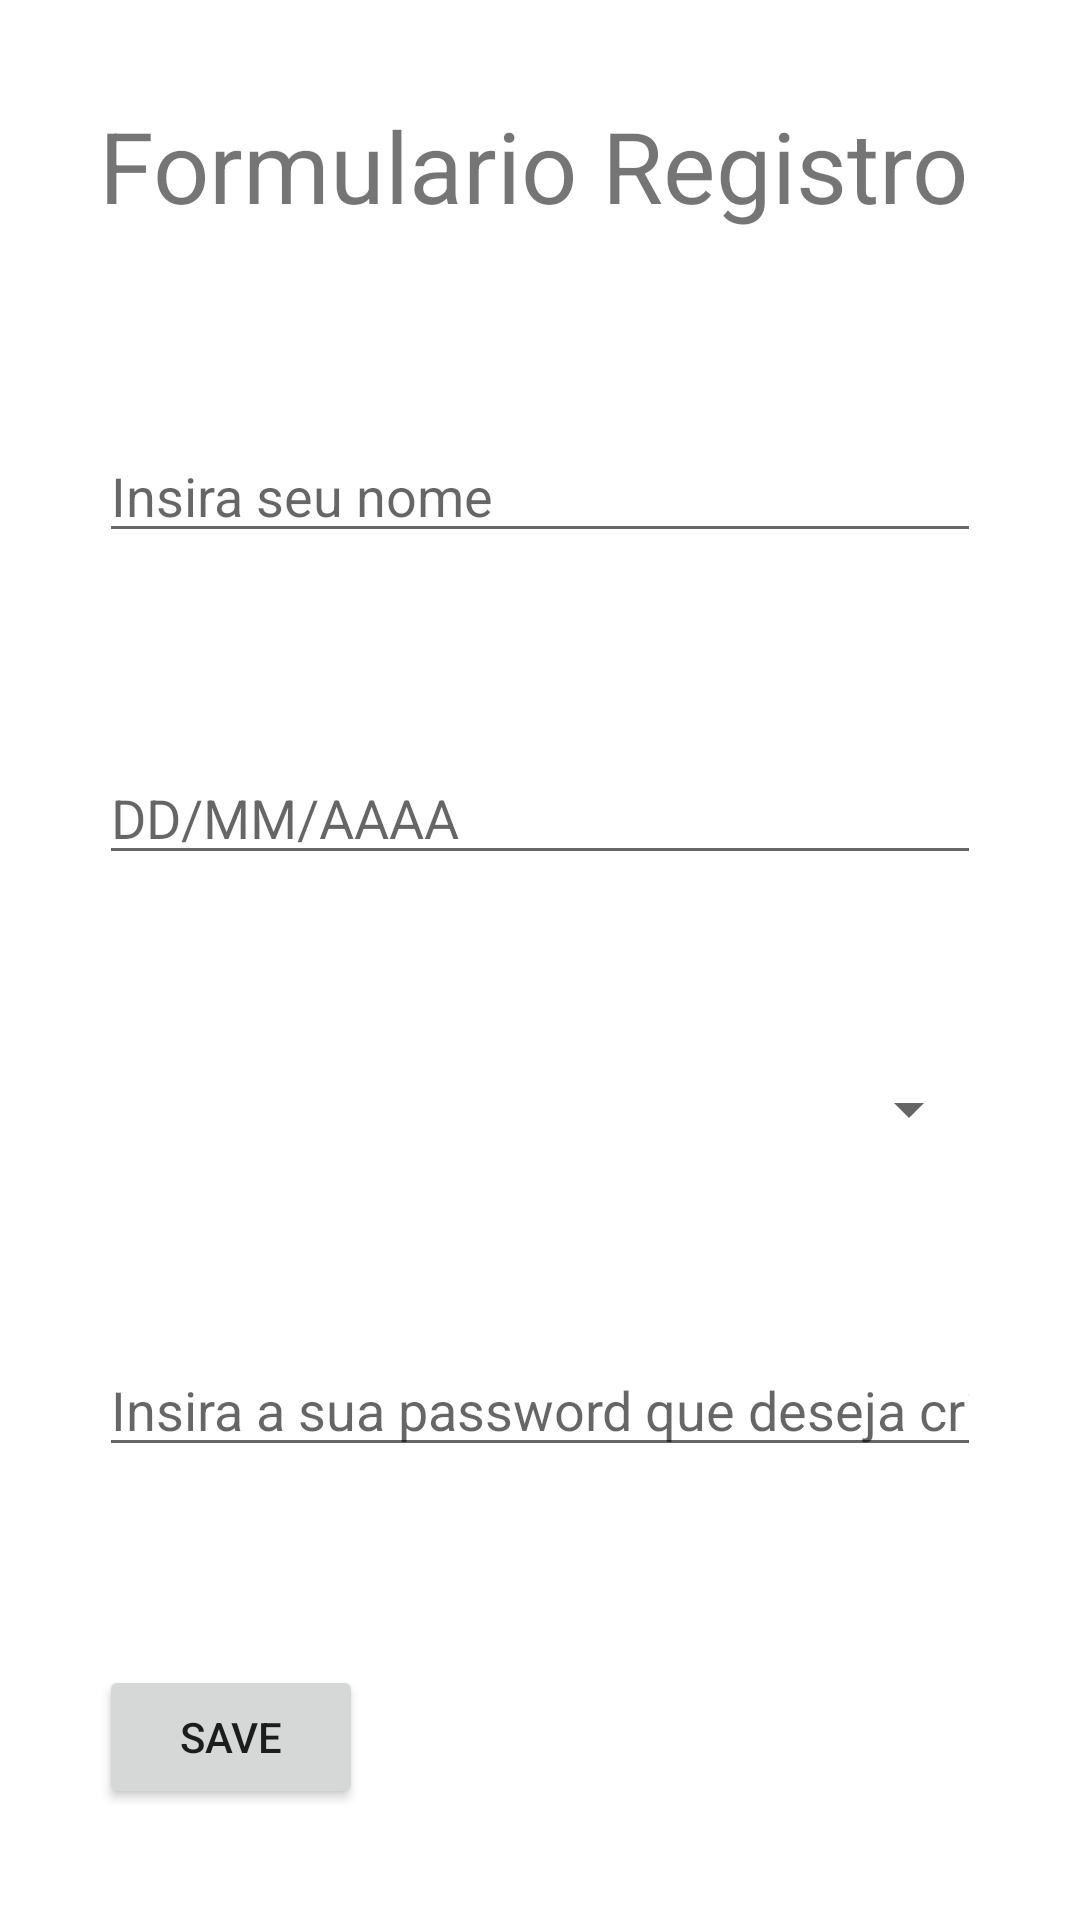

Here is an Android app screen rendered from its layout file. Give the layout XML and the strings, colors and styles it references.
<!-- AndroidManifest.xml: application theme Theme.SaveDateArray -->
<!-- res/layout/activity_main.xml -->
<?xml version="1.0" encoding="utf-8"?>
<LinearLayout xmlns:android="http://schemas.android.com/apk/res/android"
    xmlns:app="http://schemas.android.com/apk/res-auto"
    xmlns:tools="http://schemas.android.com/tools"
    android:layout_width="match_parent"
    android:layout_height="match_parent"
    android:orientation="vertical"
    tools:context=".MainActivity">

    <TextView
        android:id="@+id/textView"
        android:layout_width="wrap_content"
        android:layout_height="wrap_content"
        android:layout_margin="33dp"
        android:text="Formulario Registro"
        android:textSize="33dp" />

    <EditText
        android:id="@+id/nome_ed"
        android:layout_width="match_parent"
        android:layout_height="wrap_content"
        android:ems="10"
        android:hint="@string/nome_ed"
        android:layout_margin="33sp"
        android:inputType="textPersonName"
        android:text="" />

    <EditText
        android:id="@+id/data_ed"
        android:layout_width="match_parent"
        android:layout_height="wrap_content"
        android:layout_margin="33sp"
        android:hint="@string/data"
        android:ems="10"
        android:inputType="date" />

    <Spinner
        android:id="@+id/spinner"
        android:layout_width="match_parent"
        android:layout_margin="33sp"
        android:layout_height="wrap_content" />

    <EditText
        android:id="@+id/pass_ed"
        android:layout_width="match_parent"
        android:layout_height="wrap_content"
        android:ems="10"
        android:hint="@string/pass_ed"
        android:layout_margin="33sp"
        android:inputType="textPassword" />

    <Button
        android:id="@+id/gravar"
        android:layout_width="wrap_content"
        android:layout_height="wrap_content"
        android:layout_margin="33sp"
        android:onClick="saveData"
        android:text="Save" />

    <TextView
        android:id="@+id/entra_tv"
        android:layout_width="match_parent"
        android:layout_height="wrap_content"
        android:onClick="logar"
        android:text="Ja Possui uma conta, Entrar!"
        android:textAlignment="center"
        android:textSize="20sp"
        android:textStyle="bold" />

</LinearLayout>
<!-- resources referenced by this layout -->
<resources>
  <string name="data">DD/MM/AAAA</string>
  <string name="nome_ed">Insira seu nome</string>
  <string name="pass_ed">Insira a sua password que deseja criar</string>
  <style name="Theme.SaveDateArray" parent="Theme.MaterialComponents.DayNight.DarkActionBar">
          
          <item name="colorPrimary">@color/purple_500</item>
          <item name="colorPrimaryVariant">@color/purple_700</item>
          <item name="colorOnPrimary">@color/white</item>
          
          <item name="colorSecondary">@color/teal_200</item>
          <item name="colorSecondaryVariant">@color/teal_700</item>
          <item name="colorOnSecondary">@color/black</item>
          
          <item name="android:statusBarColor" tools:targetApi="l">?attr/colorPrimaryVariant</item>
          
      </style>
  <!-- not gathered from this repository: default colours our renderer supplied (Android Studio template values) -->
  <color name="purple_500">#FF6200EE</color>
  <color name="purple_700">#FF3700B3</color>
  <color name="teal_200">#FF03DAC5</color>
  <color name="teal_700">#FF018786</color>
  <color name="black">#FF000000</color>
  <color name="white">#FFFFFFFF</color>
</resources>
